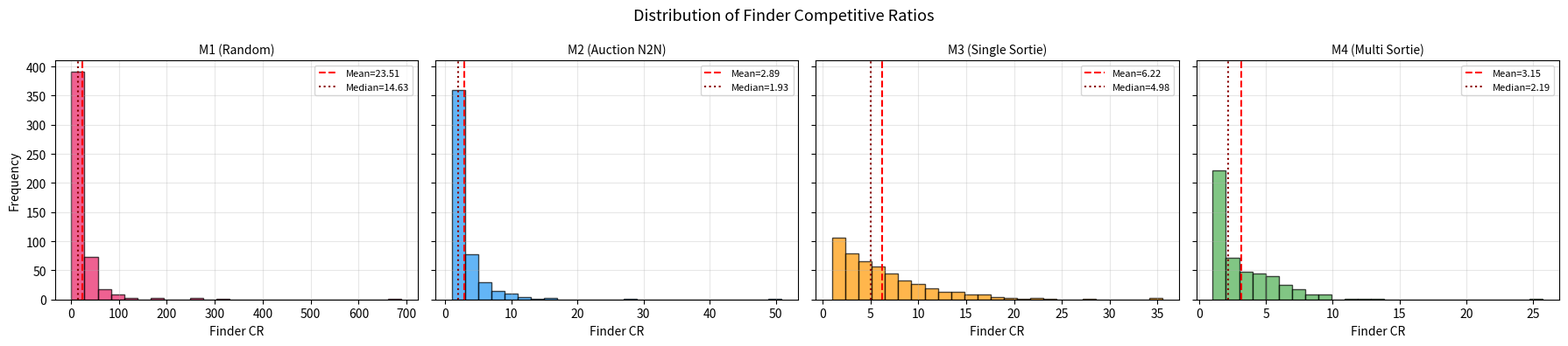
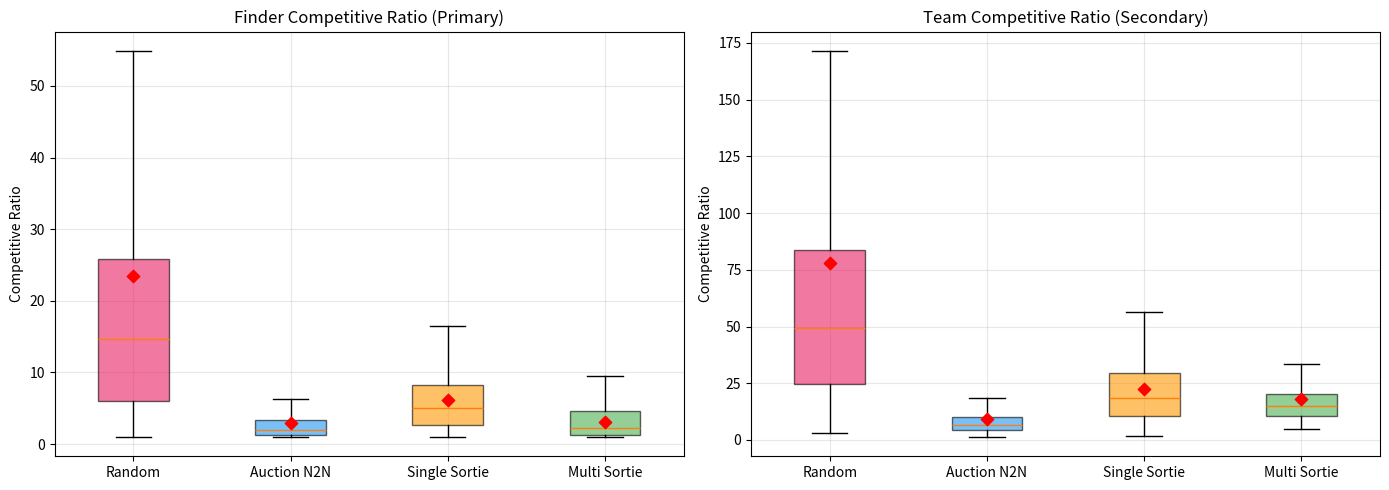
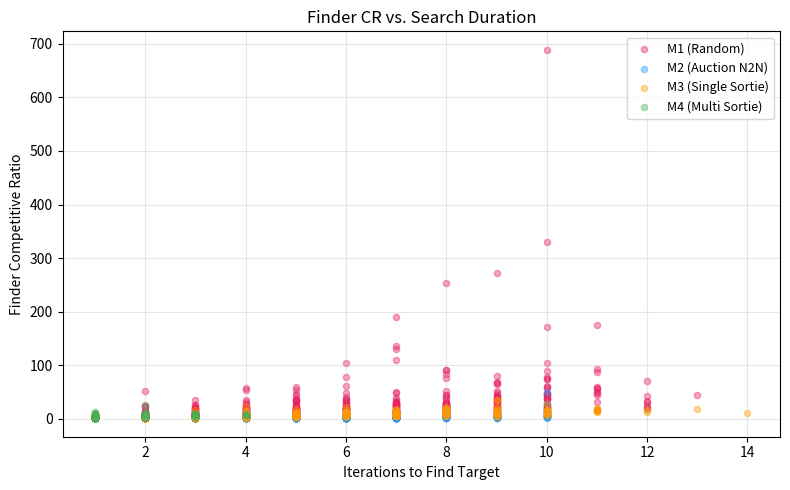
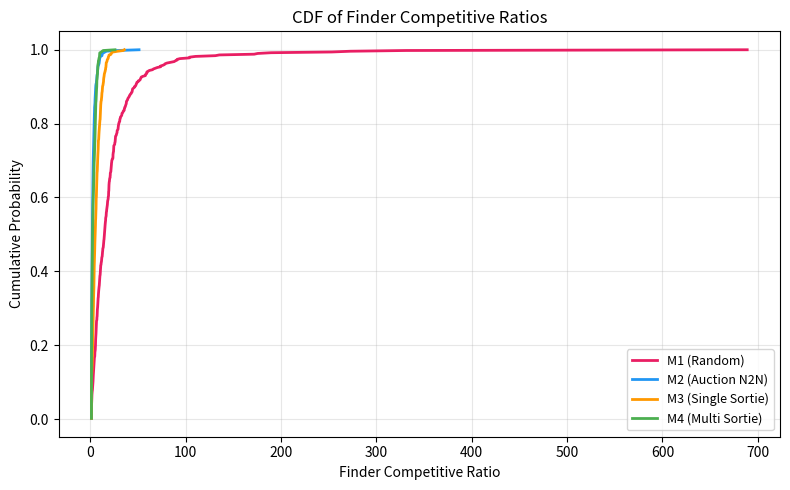

Source code (Python) for these figures, in order:
"""
Multi-Robot Search and Rescue: Unified Simulation Framework
============================================================
Three models compared via competitive ratio analysis:
  Model 1: Infinite Energy + No Communication (Random Baseline)
  Model 2: Infinite Energy + Full Communication (Auction, Node-to-Node)
  Model 3: Finite Energy + Communication at Base (Single-Node Sorties)
  Model 4: Finite Energy + Optimized Multi-Node Sorties

Metrics:
  Finder CR  = Distance traveled by the robot that found the target / Optimal
               (primary metric — measures algorithm quality)
  Team CR    = Total distance of ALL robots / Optimal
               (secondary — measures total resource expenditure)
  Optimal    = min distance from any robot's base to target (one-way, omniscient)
  Iterations = Number of search rounds until target found (maps to time)

Usage:
  python main.py                          # Run all models with defaults
  python main.py --model 1 --verbose      # Test Model 1 interactively
  python main.py --model 4 --trials 500   # Run Model 4 with 500 trials
  python main.py --sweep energy            # Energy parameter sweep
  python main.py --sweep robots            # Robot count sweep
  python main.py --verify-bounds           # Check theoretical bounds
"""

import argparse
import numpy as np
import matplotlib.pyplot as plt
from collections import defaultdict
import statistics as stats
import random
import json
import os
import sys

# ============================================================
# Utility Functions
# ============================================================

def euclidean_distance(p1, p2):
    """Euclidean distance between two 2D points."""
    return np.sqrt((p1[0] - p2[0])**2 + (p1[1] - p2[1])**2)


def generate_instance(n_nodes, n_robots, area_scale, seed=None):
    """
    Generate a search instance: node positions, probabilities,
    robot bases, and a hidden target.

    Returns dict with:
        node_positions: {node_id: (x, y)}
        node_probs:     {node_id: probability}
        bases:          {robot_id: (x, y)}
        target:         node_id of hidden target
        optimal_dist:   min distance from any base to target (one-way)
    """
    if seed is not None:
        np.random.seed(seed)
        random.seed(seed)

    node_positions = {
        i: (np.random.uniform(0, area_scale), np.random.uniform(0, area_scale))
        for i in range(n_nodes)
    }

    raw_values = {i: np.random.uniform(0.1, 1.0) for i in range(n_nodes)}
    total = sum(raw_values.values())
    node_probs = {i: raw_values[i] / total for i in range(n_nodes)}

    bases = {
        r: (np.random.uniform(0, area_scale), np.random.uniform(0, area_scale))
        for r in range(n_robots)
    }

    target = random.choices(
        list(node_probs.keys()),
        weights=list(node_probs.values()),
        k=1
    )[0]

    optimal_dist = min(
        euclidean_distance(bases[r], node_positions[target])
        for r in range(n_robots)
    )

    return {
        'node_positions': node_positions,
        'node_probs': node_probs,
        'bases': bases,
        'target': target,
        'optimal_dist': optimal_dist,
    }


# ============================================================
# Auction Resolution (shared by Models 2, 3, 4)
# ============================================================

def run_auction(robot_bids):
    """
    Resolve auction conflicts. Each robot has a sorted list of (node, bid_value, distance).
    Returns dict: {robot_id: (node, distance)}

    Algorithm (sequential single-item auction):
    - Each robot proposes its top-choice node
    - If multiple robots want the same node, highest bid wins
    - Losers move to their next candidate
    - Repeat until all robots are assigned or out of candidates

    Note: A robot that wins node X is removed from contention. The remaining
    robots continue proposing. A loser only bumps its index when it LOST a
    conflict, not when it proposed unopposed (in that case it wins immediately).
    """
    assigned = {}
    idx = {r: 0 for r in robot_bids}
    unresolved = set(robot_bids.keys())
    taken_nodes = set()  # track assigned nodes to prevent double-assignment

    max_iterations = 1000
    iteration = 0

    while unresolved and iteration < max_iterations:
        iteration += 1
        proposals = {}

        for r in list(unresolved):
            # Skip past any candidates whose nodes are already taken
            while idx[r] < len(robot_bids[r]) and robot_bids[r][idx[r]][0] in taken_nodes:
                idx[r] += 1

            if idx[r] < len(robot_bids[r]):
                node, bid_val, dist = robot_bids[r][idx[r]]
                proposals.setdefault(node, []).append((r, bid_val, dist))
            else:
                unresolved.discard(r)

        if not proposals:
            break

        for node, runners in proposals.items():
            winner_r, _, winner_dist = max(runners, key=lambda x: x[1])
            assigned[winner_r] = (node, winner_dist)
            taken_nodes.add(node)
            unresolved.discard(winner_r)

            for r, _, _ in runners:
                if r != winner_r:
                    idx[r] += 1

    return assigned


# ============================================================
# Model 1: Random Baseline (Infinite Energy, No Communication)
# ============================================================

def model1_random_baseline(instance, verbose=False):
    """
    Model 1: Random Baseline — Infinite Energy, No Communication

    Each round:
    1. Each robot independently picks a random available node
       (weighted by probability priors — not completely blind)
    2. NO collision avoidance — two robots CAN pick the same node
    3. Each robot travels base -> node -> base (round trip)
    4. If target found, stop (last leg is one-way for finder)
    5. Duplicate visits: both robots pay travel cost, node removed once
    """
    node_positions = instance['node_positions']
    node_probs = instance['node_probs']
    bases = instance['bases']
    target = instance['target']
    optimal_dist = instance['optimal_dist']

    n_robots = len(bases)
    available = set(node_positions.keys())
    robot_paths = {r: [] for r in range(n_robots)}
    robot_dists = {r: 0.0 for r in range(n_robots)}

    iteration = 0

    while available:
        iteration += 1

        if verbose:
            print(f"\n--- Model 1 (Random), Round {iteration} ---")
            print(f"  Available nodes: {len(available)}")

        avail_list = list(available)
        weights = [node_probs[n] for n in avail_list]

        choices = {}
        for r in range(n_robots):
            chosen_node = random.choices(avail_list, weights=weights, k=1)[0]
            d = euclidean_distance(bases[r], node_positions[chosen_node])
            choices[r] = (chosen_node, d)

        if verbose:
            for r, (n, d) in choices.items():
                print(f"  Robot {r} randomly picks Node {n} (dist={d:.2f})")

        # Execute — all robots travel simultaneously
        found = False
        finder = None
        finder_dist = float('inf')
        visited_this_round = set()

        for r, (n, d) in choices.items():
            robot_paths[r].append(n)
            visited_this_round.add(n)

            if n == target:
                robot_dists[r] += d  # one-way to target
                # FIX: if multiple robots find target simultaneously,
                # pick the one with the shortest distance (closest base)
                if not found or d < finder_dist:
                    finder = r
                    finder_dist = d
                found = True
            else:
                robot_dists[r] += 2 * d  # round trip

        available -= visited_this_round

        if found:
            total_dist = sum(robot_dists.values())
            comp_ratio = total_dist / optimal_dist if optimal_dist > 0 else float('inf')

            if verbose:
                print(f"\n  TARGET FOUND by Robot {finder} at Node {target}!")
                print(f"  Finder distance: {robot_dists[finder]:.2f}")
                print(f"  Total team distance: {total_dist:.2f}")
                print(f"  Optimal distance: {optimal_dist:.2f}")
                print(f"  Team CR: {comp_ratio:.2f}")

            return {
                'total_dist': total_dist,
                'optimal_dist': optimal_dist,
                'comp_ratio': comp_ratio,
                'iterations': iteration,
                'robot_paths': robot_paths,
                'robot_dists': dict(robot_dists),
                'found_by': finder,
            }

    raise RuntimeError("Target not found — all nodes exhausted without finding target")


# ============================================================
# Model 2: Infinite Energy + Full Communication (Auction, Node-to-Node)
# ============================================================

def model2_infinite_auction(instance, verbose=False):
    """
    Model 2: Infinite Energy + Full Communication (Auction, Node-to-Node)

    Key difference from Models 3/4: robots do NOT return to base.
    They move from node to node, since they have infinite energy.

    Each round:
    1. All robots compute bids from their CURRENT position:
       bid = prob[node] / dist(current_pos, node)
    2. Auction resolves conflicts (highest bid wins, full communication)
    3. Each robot moves current_pos -> assigned_node (one-way, no return)
    4. Robot's position updates to the visited node
    5. If target found, stop
    """
    node_positions = instance['node_positions']
    node_probs = instance['node_probs']
    bases = instance['bases']
    target = instance['target']
    optimal_dist = instance['optimal_dist']

    n_robots = len(bases)
    available = set(node_positions.keys())
    robot_paths = {r: [] for r in range(n_robots)}
    robot_dists = {r: 0.0 for r in range(n_robots)}
    robot_pos = {r: bases[r] for r in range(n_robots)}

    iteration = 0

    while available:
        iteration += 1

        if verbose:
            print(f"\n--- Model 2 (Auction Node-to-Node), Round {iteration} ---")
            print(f"  Available nodes: {len(available)}")

        robot_bids = {}
        for r in range(n_robots):
            bids = []
            for n in available:
                d = euclidean_distance(robot_pos[r], node_positions[n])
                if d > 0:
                    bid_val = node_probs[n] / d
                else:
                    bid_val = float('inf')
                bids.append((n, bid_val, d))
            bids.sort(key=lambda x: x[1], reverse=True)
            robot_bids[r] = bids

        assigned = run_auction(robot_bids)

        if not assigned:
            if verbose:
                print("  No assignments possible, ending.")
            break

        if verbose:
            for r, (n, d) in assigned.items():
                print(f"  Robot {r} at ({robot_pos[r][0]:.1f},{robot_pos[r][1]:.1f}) "
                      f"-> Node {n} (dist={d:.2f})")

        found = False
        finder = None
        for r, (n, d) in assigned.items():
            robot_paths[r].append(n)
            available.discard(n)
            robot_dists[r] += d
            robot_pos[r] = node_positions[n]

            if n == target:
                found = True
                finder = r

        if found:
            total_dist = sum(robot_dists.values())
            comp_ratio = total_dist / optimal_dist if optimal_dist > 0 else float('inf')

            if verbose:
                print(f"\n  TARGET FOUND by Robot {finder} at Node {target}!")
                print(f"  Finder distance: {robot_dists[finder]:.2f}")
                print(f"  Total team distance: {total_dist:.2f}")
                print(f"  Optimal distance: {optimal_dist:.2f}")
                print(f"  Team CR: {comp_ratio:.2f}")

            return {
                'total_dist': total_dist,
                'optimal_dist': optimal_dist,
                'comp_ratio': comp_ratio,
                'iterations': iteration,
                'robot_paths': robot_paths,
                'robot_dists': dict(robot_dists),
                'found_by': finder,
            }

    raise RuntimeError("Target not found — possible bug in instance generation")


# ============================================================
# Model 3: Finite Energy + Communication at Base (Single-Node Sorties)
# ============================================================

def model3_finite_single(instance, energy, verbose=False):
    """
    Model 3: Finite Energy + Communication at Base (Single-Node Sorties)

    Each round:
    - Robots recharge at base (full energy)
    - Auction assigns each robot one reachable node (2*d <= energy)
    - Each robot travels base -> node -> base (round trip)
    - Finder pays one-way only
    """
    node_positions = instance['node_positions']
    node_probs = instance['node_probs']
    bases = instance['bases']
    target = instance['target']
    optimal_dist = instance['optimal_dist']

    n_robots = len(bases)
    available = set(node_positions.keys())
    robot_paths = {r: [] for r in range(n_robots)}
    robot_dists = {r: 0.0 for r in range(n_robots)}

    iteration = 0

    while available:
        iteration += 1

        if verbose:
            print(f"\n--- Model 3 (Single Sortie), Round {iteration} ---")
            print(f"  Available nodes: {len(available)}, Energy: {energy}")

        robot_bids = {}
        for r in range(n_robots):
            bids = []
            for n in available:
                d = euclidean_distance(bases[r], node_positions[n])
                if 2 * d <= energy and d > 0:
                    bid_val = node_probs[n] / d
                    bids.append((n, bid_val, d))
            bids.sort(key=lambda x: x[1], reverse=True)
            robot_bids[r] = bids

        if all(len(b) == 0 for b in robot_bids.values()):
            if verbose:
                print("  No reachable nodes for any robot!")
            break

        assigned = run_auction(robot_bids)

        if not assigned:
            if verbose:
                print("  No assignments made.")
            break

        if verbose:
            for r, (n, d) in assigned.items():
                print(f"  Robot {r} -> Node {n} (dist={d:.2f}, energy_cost={2*d:.2f})")

        found = False
        finder = None
        for r, (n, d) in assigned.items():
            robot_paths[r].append(n)
            available.discard(n)

            if n == target:
                robot_dists[r] += d  # one-way
                found = True
                finder = r
            else:
                robot_dists[r] += 2 * d  # round trip

        if found:
            total_dist = sum(robot_dists.values())
            comp_ratio = total_dist / optimal_dist if optimal_dist > 0 else float('inf')

            if verbose:
                print(f"\n  TARGET FOUND by Robot {finder} at Node {target}!")
                print(f"  Finder distance: {robot_dists[finder]:.2f}")
                print(f"  Total team distance: {total_dist:.2f}")
                print(f"  Optimal distance: {optimal_dist:.2f}")
                print(f"  Team CR: {comp_ratio:.2f}")

            return {
                'total_dist': total_dist,
                'optimal_dist': optimal_dist,
                'comp_ratio': comp_ratio,
                'iterations': iteration,
                'robot_paths': robot_paths,
                'robot_dists': dict(robot_dists),
                'found_by': finder,
            }

    return {
        'total_dist': float('inf'),
        'optimal_dist': optimal_dist,
        'comp_ratio': float('inf'),
        'iterations': iteration,
        'robot_paths': robot_paths,
        'robot_dists': dict(robot_dists),
        'found_by': None,
    }


# ============================================================
# Model 4: Finite Energy + Optimized Multi-Node Sorties
# ============================================================

def model4_finite_multi(instance, energy, verbose=False):
    """
    Model 4: Finite Energy + Optimized Multi-Node Sorties

    Each round:
    1. Auction assigns each robot a FIRST node (coordination at base)
    2. Each robot greedily extends its tour: pick best next node
       (prob/dist ratio) that still allows returning to base
    3. Tour extensions use ROUND-ROBIN ordering to avoid bias
    4. Robots execute tours; finder stops mid-tour
    5. Return to base, recharge, new auction with updated available nodes
    """
    node_positions = instance['node_positions']
    node_probs = instance['node_probs']
    bases = instance['bases']
    target = instance['target']
    optimal_dist = instance['optimal_dist']

    n_robots = len(bases)
    available = set(node_positions.keys())
    robot_paths = {r: [] for r in range(n_robots)}
    robot_dists = {r: 0.0 for r in range(n_robots)}

    iteration = 0

    while available:
        iteration += 1

        if verbose:
            print(f"\n--- Model 4 (Multi-Node Sortie), Round {iteration} ---")
            print(f"  Available nodes: {len(available)}, Energy: {energy}")

        # Phase 1: Auction for first node of each robot's tour
        robot_bids = {}
        for r in range(n_robots):
            bids = []
            for n in available:
                d = euclidean_distance(bases[r], node_positions[n])
                if 2 * d <= energy and d > 0:
                    bid_val = node_probs[n] / d
                    bids.append((n, bid_val, d))
            bids.sort(key=lambda x: x[1], reverse=True)
            robot_bids[r] = bids

        if all(len(b) == 0 for b in robot_bids.values()):
            if verbose:
                print("  No reachable nodes for any robot!")
            break

        first_assigned = run_auction(robot_bids)

        if not first_assigned:
            if verbose:
                print("  No assignments made.")
            break

        # Phase 2: Round-robin greedy tour extension
        # (FIX: use round-robin instead of sequential to avoid ordering bias)
        all_claimed = set(n for n, d in first_assigned.values())

        robot_tours = {}
        robot_remaining_energy = {}
        robot_current_pos = {}

        for r, (first_node, first_dist) in first_assigned.items():
            robot_tours[r] = [(first_node, first_dist)]
            robot_current_pos[r] = node_positions[first_node]
            robot_remaining_energy[r] = energy - first_dist

        # Round-robin extension: each robot picks one node per sub-round
        active_robots = set(first_assigned.keys())
        while active_robots:
            made_progress = False
            for r in list(active_robots):
                tour_available = available - all_claimed
                best_node = None
                best_bid = -1
                best_d = 0

                for n in tour_available:
                    d_to_node = euclidean_distance(robot_current_pos[r], node_positions[n])
                    d_node_to_base = euclidean_distance(node_positions[n], bases[r])

                    if d_to_node + d_node_to_base <= robot_remaining_energy[r] and d_to_node > 0:
                        bid_val = node_probs[n] / d_to_node
                        if bid_val > best_bid:
                            best_bid = bid_val
                            best_d = d_to_node
                            best_node = n

                if best_node is None:
                    active_robots.discard(r)
                else:
                    robot_tours[r].append((best_node, best_d))
                    all_claimed.add(best_node)
                    robot_remaining_energy[r] -= best_d
                    robot_current_pos[r] = node_positions[best_node]
                    made_progress = True

            if not made_progress:
                break

        if verbose:
            for r, tour in robot_tours.items():
                nodes = [n for n, d in tour]
                total_tour_d = sum(d for n, d in tour)
                return_d = euclidean_distance(node_positions[tour[-1][0]], bases[r])
                print(f"  Robot {r} tour: {nodes} "
                      f"(tour_dist={total_tour_d:.2f}, return={return_d:.2f})")

        # Phase 3: Execute all tours simultaneously
        target_found = False
        finder = None

        for r, tour in robot_tours.items():
            for node, d in tour:
                robot_dists[r] += d
                robot_paths[r].append(node)
                available.discard(node)

                if node == target:
                    target_found = True
                    finder = r
                    break  # Finder stops mid-tour

            if target_found and r == finder:
                pass  # No return trip for finder
            else:
                if tour:
                    last_node = tour[-1][0]
                    return_dist = euclidean_distance(node_positions[last_node], bases[r])
                    robot_dists[r] += return_dist

        if target_found:
            total_dist = sum(robot_dists.values())
            comp_ratio = total_dist / optimal_dist if optimal_dist > 0 else float('inf')

            if verbose:
                print(f"\n  TARGET FOUND by Robot {finder} at Node {target} mid-tour!")
                print(f"  Finder distance: {robot_dists[finder]:.2f}")
                print(f"  Total team distance: {total_dist:.2f}")
                print(f"  Optimal distance: {optimal_dist:.2f}")
                print(f"  Team CR: {comp_ratio:.2f}")

            return {
                'total_dist': total_dist,
                'optimal_dist': optimal_dist,
                'comp_ratio': comp_ratio,
                'iterations': iteration,
                'robot_paths': robot_paths,
                'robot_dists': dict(robot_dists),
                'found_by': finder,
            }

    return {
        'total_dist': float('inf'),
        'optimal_dist': optimal_dist,
        'comp_ratio': float('inf'),
        'iterations': iteration,
        'robot_paths': robot_paths,
        'robot_dists': dict(robot_dists),
        'found_by': None,
    }


# ============================================================
# Theoretical Bounds (unchanged from original)
# ============================================================

def compute_theoretical_bounds(n, R, L, E):
    """Compute theoretical upper bounds on expected finder CR for each model."""
    d_avg = 0.5214 * L
    d_nn = L / (2 * np.sqrt(n))
    d_opt_approx = d_avg / np.sqrt(R)

    E_K_uniform = sum((i - 1) // R + 1 for i in range(1, n + 1)) / n

    d_hop = L / np.sqrt(n)
    bound_m2 = E_K_uniform * d_hop / d_opt_approx

    bound_m3 = (2 * E_K_uniform - 1) * d_avg / d_opt_approx

    S_provable = max((E - 2 * d_avg) / d_hop, 1) if E > 2 * d_avg else 1
    RS_provable = max(int(R * S_provable), R)
    E_K_m4_provable = sum((i - 1) // RS_provable + 1 for i in range(1, n + 1)) / n
    bound_m4_provable = E * E_K_m4_provable / d_opt_approx

    S_empirical = max(0.33 * np.sqrt(n) * E / L, 1)
    RS_empirical = max(int(R * S_empirical), R)
    E_K_m4_emp = sum((i - 1) // RS_empirical + 1 for i in range(1, n + 1)) / n
    bound_m4_empirical = E * E_K_m4_emp / d_opt_approx

    p_find_per_round = 1 - ((n - 1) / n) ** R
    E_K_random = 1 / p_find_per_round
    bound_m1 = (2 * E_K_random - 1) * d_avg / d_opt_approx

    improvement = bound_m3 / bound_m4_provable if bound_m4_provable > 0 else float('inf')

    return {
        'd_avg': d_avg, 'd_nn': d_nn, 'd_hop': d_hop,
        'd_opt_approx': d_opt_approx, 'E_K_uniform': E_K_uniform,
        'E_K_random': E_K_random, 'S_provable': S_provable,
        'S_empirical': S_empirical, 'bound_m1': bound_m1,
        'bound_m2': bound_m2, 'bound_m3': bound_m3,
        'bound_m4': bound_m4_provable, 'bound_m4_tight': bound_m4_empirical,
        'improvement_m4_over_m3': improvement,
    }


# ============================================================
# Simulation Runner
# ============================================================

MODEL_LABELS = {
    'model1': 'Model 1: Random Baseline',
    'model2': 'Model 2: Infinite Energy + Auction (Node-to-Node)',
    'model3': 'Model 3: Finite Energy + Single Sortie',
    'model4': 'Model 4: Finite Energy + Multi-Node Sortie',
}
MODEL_LABELS_SHORT = {
    'model1': 'M1 (Random)',
    'model2': 'M2 (Auction N2N)',
    'model3': 'M3 (Single Sortie)',
    'model4': 'M4 (Multi Sortie)',
}
MODEL_COLORS = {
    'model1': '#E91E63',
    'model2': '#2196F3',
    'model3': '#FF9800',
    'model4': '#4CAF50',
}
MODEL_ORDER = ['model1', 'model2', 'model3', 'model4']
MODEL_NUM_MAP = {'1': 'model1', '2': 'model2', '3': 'model3', '4': 'model4'}


def _extract_metrics(result):
    """Extract both team CR and finder CR from a model result."""
    if result['found_by'] is None:
        return None
    finder = result['found_by']
    finder_dist = result['robot_dists'][finder]
    opt = result['optimal_dist']
    finder_cr = finder_dist / opt if opt > 0 else float('inf')
    return {
        'team_cr': result['comp_ratio'],
        'finder_cr': finder_cr,
        'iterations': result['iterations'],
        'total_dist': result['total_dist'],
        'finder_dist': finder_dist,
        'optimal_dist': opt,
    }


def _append_metrics(data_dict, metrics):
    _MAP = {
        'finder_crs': 'finder_cr', 'team_crs': 'team_cr',
        'iterations': 'iterations', 'total_dists': 'total_dist',
        'finder_dists': 'finder_dist', 'optimal_dists': 'optimal_dist',
    }
    for key, metric_key in _MAP.items():
        data_dict[key].append(metrics[metric_key])


def _empty_data():
    return {
        'finder_crs': [], 'team_crs': [], 'iterations': [],
        'total_dists': [], 'finder_dists': [], 'optimal_dists': [],
    }


def run_single_model(model_name, n_nodes, n_robots, area_scale, energy,
                     n_trials=200, seed_base=42, verbose=False):
    """Run trials for a single model. Returns results dict."""
    data = _empty_data()
    failed = 0

    for trial in range(n_trials):
        instance = generate_instance(n_nodes, n_robots, area_scale, seed=seed_base + trial)

        if model_name == 'model1':
            result = model1_random_baseline(instance, verbose=verbose and trial == 0)
        elif model_name == 'model2':
            result = model2_infinite_auction(instance, verbose=verbose and trial == 0)
        elif model_name == 'model3':
            result = model3_finite_single(instance, energy, verbose=verbose and trial == 0)
        elif model_name == 'model4':
            result = model4_finite_multi(instance, energy, verbose=verbose and trial == 0)
        else:
            raise ValueError(f"Unknown model: {model_name}")

        metrics = _extract_metrics(result)
        if metrics is not None:
            _append_metrics(data, metrics)
        else:
            failed += 1

    data['meta'] = {
        'model': model_name, 'n_nodes': n_nodes, 'n_robots': n_robots,
        'area_scale': area_scale, 'energy': energy, 'n_trials': n_trials,
        'failed': failed,
    }
    return data


def run_trials(n_nodes, n_robots, area_scale, energy, n_trials=200,
               seed_base=42, models=None):
    """
    Run multiple trials for specified models on the SAME instances.
    If models is None, runs all 4.
    """
    if models is None:
        models = MODEL_ORDER

    results = {mn: _empty_data() for mn in models}
    failed = {mn: 0 for mn in models}

    for trial in range(n_trials):
        instance = generate_instance(n_nodes, n_robots, area_scale, seed=seed_base + trial)

        for mn in models:
            if mn == 'model1':
                r = model1_random_baseline(instance)
            elif mn == 'model2':
                r = model2_infinite_auction(instance)
            elif mn == 'model3':
                r = model3_finite_single(instance, energy)
            elif mn == 'model4':
                r = model4_finite_multi(instance, energy)

            m = _extract_metrics(r)
            if m is not None:
                _append_metrics(results[mn], m)
            else:
                failed[mn] += 1

    results['meta'] = {
        'n_nodes': n_nodes, 'n_robots': n_robots,
        'area_scale': area_scale, 'energy': energy,
        'n_trials': n_trials,
    }
    for mn in models:
        results['meta'][f'failed_{mn}'] = failed[mn]

    return results


def print_summary(results, models=None):
    """Print summary statistics."""
    if models is None:
        models = [mn for mn in MODEL_ORDER if mn in results and mn != 'meta']
    meta = results['meta']
    print("=" * 70)
    print(f"SIMULATION SUMMARY")
    print(f"  Nodes={meta['n_nodes']}, Robots={meta['n_robots']}, "
          f"Area={meta['area_scale']}, Energy={meta['energy']}, "
          f"Trials={meta['n_trials']}")
    print("=" * 70)

    for mn in models:
        data = results[mn]
        if not data['finder_crs']:
            print(f"\n{MODEL_LABELS[mn]}: No successful trials")
            continue

        fcr = data['finder_crs']
        tcr = data['team_crs']
        it = data['iterations']
        failed = meta.get(f'failed_{mn}', 0)

        print(f"\n{MODEL_LABELS[mn]}")
        print(f"  Successful trials: {len(fcr)}/{meta['n_trials']}"
              + (f" ({failed} failed)" if failed > 0 else ""))
        print(f"  Finder CR (primary): mean={np.mean(fcr):.3f}, "
              f"median={np.median(fcr):.3f}, "
              f"std={np.std(fcr):.3f}, "
              f"max={np.max(fcr):.3f}")
        print(f"  Team CR (secondary): mean={np.mean(tcr):.3f}, "
              f"median={np.median(tcr):.3f}, "
              f"std={np.std(tcr):.3f}")
        print(f"  Iterations:          mean={np.mean(it):.2f}, "
              f"median={np.median(it):.1f}, "
              f"max={np.max(it)}")


# ============================================================
# Plotting Functions
# ============================================================

def plot_results(results, save_dir=None, models=None):
    """Generate comparison plots. Removed redundant distance boxplots (Plot 5)."""
    if models is None:
        models = [mn for mn in MODEL_ORDER if mn in results and mn != 'meta']

    if save_dir:
        os.makedirs(save_dir, exist_ok=True)

    # --- Plot 1: Finder CR Histograms ---
    n_models = len(models)
    fig, axes = plt.subplots(1, n_models, figsize=(4.5 * n_models, 4), sharey=True)
    if n_models == 1:
        axes = [axes]
    fig.suptitle('Distribution of Finder Competitive Ratios', fontsize=13)

    for ax, mn in zip(axes, models):
        data = results[mn]['finder_crs']
        if data:
            ax.hist(data, bins=25, color=MODEL_COLORS[mn], edgecolor='black', alpha=0.7)
            ax.axvline(np.mean(data), color='red', linestyle='--', linewidth=1.5,
                      label=f'Mean={np.mean(data):.2f}')
            ax.axvline(np.median(data), color='darkred', linestyle=':', linewidth=1.5,
                      label=f'Median={np.median(data):.2f}')
            ax.legend(fontsize=8)
        ax.set_title(MODEL_LABELS_SHORT[mn], fontsize=10)
        ax.set_xlabel('Finder CR')
        ax.grid(True, alpha=0.3)

    axes[0].set_ylabel('Frequency')
    plt.tight_layout()
    if save_dir:
        plt.savefig(os.path.join(save_dir, 'finder_cr_histograms.png'), dpi=150, bbox_inches='tight')
    plt.show()

    # --- Plot 2: Box Plot — Finder CR and Team CR ---
    fig, axes = plt.subplots(1, 2, figsize=(14, 5))

    for ax, cr_key, title in [
        (axes[0], 'finder_crs', 'Finder Competitive Ratio (Primary)'),
        (axes[1], 'team_crs', 'Team Competitive Ratio (Secondary)'),
    ]:
        box_data, box_labels, box_colors = [], [], []
        for mn in models:
            data = results[mn][cr_key]
            if data:
                box_data.append(data)
                box_labels.append(MODEL_LABELS_SHORT[mn].split('(')[1].rstrip(')'))
                box_colors.append(MODEL_COLORS[mn])

        if box_data:
            bp = ax.boxplot(box_data, tick_labels=box_labels, patch_artist=True,
                            showfliers=False)
            for patch, color in zip(bp['boxes'], box_colors):
                patch.set_facecolor(color)
                patch.set_alpha(0.6)
            for i, data in enumerate(box_data):
                ax.scatter(i + 1, np.mean(data), color='red', marker='D', s=40, zorder=5)

        ax.set_ylabel('Competitive Ratio')
        ax.set_title(title)
        ax.grid(True, alpha=0.3)

    plt.tight_layout()
    if save_dir:
        plt.savefig(os.path.join(save_dir, 'cr_boxplots.png'), dpi=150, bbox_inches='tight')
    plt.show()

    # --- Plot 3: Iterations vs Finder CR ---
    fig, ax = plt.subplots(figsize=(8, 5))
    for mn in models:
        data = results[mn]
        if data['finder_crs']:
            ax.scatter(data['iterations'], data['finder_crs'],
                      alpha=0.4, color=MODEL_COLORS[mn],
                      label=MODEL_LABELS_SHORT[mn], s=20)

    ax.set_xlabel('Iterations to Find Target')
    ax.set_ylabel('Finder Competitive Ratio')
    ax.set_title('Finder CR vs. Search Duration')
    ax.legend(fontsize=9)
    ax.grid(True, alpha=0.3)
    plt.tight_layout()
    if save_dir:
        plt.savefig(os.path.join(save_dir, 'finder_cr_vs_iterations.png'), dpi=150, bbox_inches='tight')
    plt.show()

    # --- Plot 4: CDF of Finder CR ---
    fig, ax = plt.subplots(figsize=(8, 5))
    for mn in models:
        data = sorted(results[mn]['finder_crs'])
        if data:
            cdf = np.arange(1, len(data) + 1) / len(data)
            ax.plot(data, cdf, color=MODEL_COLORS[mn], linewidth=2,
                   label=MODEL_LABELS_SHORT[mn])

    ax.set_xlabel('Finder Competitive Ratio')
    ax.set_ylabel('Cumulative Probability')
    ax.set_title('CDF of Finder Competitive Ratios')
    ax.legend(fontsize=9)
    ax.grid(True, alpha=0.3)
    plt.tight_layout()
    if save_dir:
        plt.savefig(os.path.join(save_dir, 'finder_cr_cdf.png'), dpi=150, bbox_inches='tight')
    plt.show()


# ============================================================
# Parameter Sweeps
# ============================================================

def sweep_energy(n_nodes, n_robots, area_scale, energy_values, n_trials=100, seed_base=42):
    """Sweep over energy values."""
    sweep_results = {}
    for E in energy_values:
        print(f"  Running E={E}...", end=' ', flush=True)
        results = run_trials(n_nodes, n_robots, area_scale, E, n_trials, seed_base)
        sweep_results[E] = results
        for m in MODEL_ORDER:
            fcr = results[m]['finder_crs']
            failed = results['meta'].get(f'failed_{m}', 0)
            if fcr:
                print(f"{MODEL_LABELS_SHORT[m]}: FCR={np.mean(fcr):.2f}", end='  ')
                if failed > 0:
                    print(f"(fail={failed})", end='  ')
        print()
    return sweep_results


def sweep_robots(n_nodes, robot_values, area_scale, energy, n_trials=100, seed_base=42):
    """Sweep over number of robots."""
    sweep_results = {}
    for R in robot_values:
        print(f"  Running R={R}...", end=' ', flush=True)
        results = run_trials(n_nodes, R, area_scale, energy, n_trials, seed_base)
        sweep_results[R] = results
        for m in MODEL_ORDER:
            fcr = results[m]['finder_crs']
            if fcr:
                print(f"{MODEL_LABELS_SHORT[m]}: FCR={np.mean(fcr):.2f}", end='  ')
        print()
    return sweep_results


def plot_energy_sweep(sweep_results, save_dir=None):
    if save_dir:
        os.makedirs(save_dir, exist_ok=True)
    energy_vals = sorted(sweep_results.keys())

    fig, axes = plt.subplots(1, 3, figsize=(18, 5))

    ax = axes[0]
    for mn in MODEL_ORDER:
        means, stds, valid_E = [], [], []
        for E in energy_vals:
            fcr = sweep_results[E][mn]['finder_crs']
            if fcr:
                means.append(np.mean(fcr))
                stds.append(np.std(fcr))
                valid_E.append(E)
        if means:
            ax.errorbar(valid_E, means, yerr=stds, marker='o',
                       color=MODEL_COLORS[mn], label=MODEL_LABELS_SHORT[mn],
                       capsize=3, linewidth=2, markersize=5)
    ax.set_xlabel('Energy Budget')
    ax.set_ylabel('Mean Finder CR')
    ax.set_title('Finder CR vs. Energy Budget')
    ax.legend(fontsize=8)
    ax.grid(True, alpha=0.3)

    ax = axes[1]
    for mn in MODEL_ORDER:
        means, valid_E = [], []
        for E in energy_vals:
            tcr = sweep_results[E][mn]['team_crs']
            if tcr:
                means.append(np.mean(tcr))
                valid_E.append(E)
        if means:
            ax.plot(valid_E, means, marker='o', color=MODEL_COLORS[mn],
                   label=MODEL_LABELS_SHORT[mn], linewidth=2, markersize=5)
    ax.set_xlabel('Energy Budget')
    ax.set_ylabel('Mean Team CR')
    ax.set_title('Team CR vs. Energy Budget')
    ax.legend(fontsize=8)
    ax.grid(True, alpha=0.3)

    ax = axes[2]
    for mn in ['model3', 'model4']:
        fail_rates = []
        for E in energy_vals:
            nt = sweep_results[E]['meta']['n_trials']
            failed = sweep_results[E]['meta'].get(f'failed_{mn}', 0)
            fail_rates.append(failed / nt * 100)
        ax.plot(energy_vals, fail_rates, marker='s', color=MODEL_COLORS[mn],
               label=MODEL_LABELS_SHORT[mn], linewidth=2, markersize=5)
    ax.set_xlabel('Energy Budget')
    ax.set_ylabel('Failure Rate (%)')
    ax.set_title('Target Unreachable Rate vs. Energy')
    ax.legend(fontsize=8)
    ax.grid(True, alpha=0.3)

    plt.tight_layout()
    if save_dir:
        plt.savefig(os.path.join(save_dir, 'energy_sweep.png'), dpi=150, bbox_inches='tight')
    plt.show()


def plot_robot_sweep(sweep_results, save_dir=None):
    if save_dir:
        os.makedirs(save_dir, exist_ok=True)
    robot_vals = sorted(sweep_results.keys())

    fig, axes = plt.subplots(1, 3, figsize=(18, 5))

    ax = axes[0]
    for mn in MODEL_ORDER:
        means, valid_R = [], []
        for R in robot_vals:
            fcr = sweep_results[R][mn]['finder_crs']
            if fcr:
                means.append(np.mean(fcr))
                valid_R.append(R)
        if means:
            ax.plot(valid_R, means, marker='o', color=MODEL_COLORS[mn],
                   label=MODEL_LABELS_SHORT[mn], linewidth=2, markersize=6)
    ax.set_xlabel('Number of Robots')
    ax.set_ylabel('Mean Finder CR')
    ax.set_title('Finder CR vs. Number of Robots')
    ax.legend(fontsize=8)
    ax.grid(True, alpha=0.3)

    ax = axes[1]
    for mn in MODEL_ORDER:
        means, valid_R = [], []
        for R in robot_vals:
            tcr = sweep_results[R][mn]['team_crs']
            if tcr:
                means.append(np.mean(tcr))
                valid_R.append(R)
        if means:
            ax.plot(valid_R, means, marker='o', color=MODEL_COLORS[mn],
                   label=MODEL_LABELS_SHORT[mn], linewidth=2, markersize=6)
    ax.set_xlabel('Number of Robots')
    ax.set_ylabel('Mean Team CR')
    ax.set_title('Team CR vs. Number of Robots')
    ax.legend(fontsize=8)
    ax.grid(True, alpha=0.3)

    ax = axes[2]
    for mn in MODEL_ORDER:
        means, valid_R = [], []
        for R in robot_vals:
            it = sweep_results[R][mn]['iterations']
            if it:
                means.append(np.mean(it))
                valid_R.append(R)
        if means:
            ax.plot(valid_R, means, marker='o', color=MODEL_COLORS[mn],
                   label=MODEL_LABELS_SHORT[mn], linewidth=2, markersize=6)
    ax.set_xlabel('Number of Robots')
    ax.set_ylabel('Mean Iterations')
    ax.set_title('Search Duration vs. Number of Robots')
    ax.legend(fontsize=8)
    ax.grid(True, alpha=0.3)

    plt.tight_layout()
    if save_dir:
        plt.savefig(os.path.join(save_dir, 'robot_sweep.png'), dpi=150, bbox_inches='tight')
    plt.show()


# ============================================================
# Bounds Verification
# ============================================================

def verify_bounds(n_nodes, n_robots, area_scale, energy, n_trials=500, seed_base=42):
    """Run simulations and verify theoretical bounds hold."""
    print("=" * 70)
    print(f"THEORETICAL BOUNDS VERIFICATION")
    print(f"  n={n_nodes}, R={n_robots}, L={area_scale}, E={energy}, Trials={n_trials}")
    print("=" * 70)

    bounds = compute_theoretical_bounds(n_nodes, n_robots, area_scale, energy)

    print(f"\nIntermediate quantities:")
    print(f"  d_avg  = {bounds['d_avg']:.3f}")
    print(f"  d_nn   = {bounds['d_nn']:.3f}")
    print(f"  d_hop  = {bounds['d_hop']:.3f}")
    print(f"  d_opt  = {bounds['d_opt_approx']:.3f}")
    print(f"  E[K] (uniform)  = {bounds['E_K_uniform']:.3f}")
    print(f"  E[K] (random)   = {bounds['E_K_random']:.3f}")
    print(f"  S (provable)    = {bounds['S_provable']:.2f}")
    print(f"  S (empirical)   = {bounds['S_empirical']:.2f}")

    results = run_trials(n_nodes, n_robots, area_scale, energy, n_trials, seed_base)

    print(f"\n{'Model':<16} {'Empirical FCR':>14} {'Theo. Bound':>12} {'Holds?':>8} {'Tightness':>10}")
    print("-" * 65)

    for mn, bound_key, label in [
        ('model1', 'bound_m1', 'M1 Random'),
        ('model2', 'bound_m2', 'M2 Auction'),
        ('model3', 'bound_m3', 'M3 Single'),
        ('model4', 'bound_m4', 'M4 (provable)'),
        ('model4', 'bound_m4_tight', 'M4 (empirical)'),
    ]:
        fcr = results[mn]['finder_crs']
        if fcr:
            emp = np.mean(fcr)
            bnd = bounds[bound_key]
            holds = "✓ YES" if emp <= bnd else "✗ NO"
            tightness = f"{emp/bnd:.3f}" if bnd > 0 else "N/A"
            print(f"{label:<16} {emp:>14.3f} {bnd:>12.3f} {holds:>8} {tightness:>10}")

    print(f"\nModel 4 improvement over Model 3 (bound): {bounds['improvement_m4_over_m3']:.2f}x")
    return results, bounds


# ============================================================
# CLI Argument Parser
# ============================================================

def build_parser():
    parser = argparse.ArgumentParser(
        description='Multi-Robot Search & Rescue Simulation Framework',
        formatter_class=argparse.RawDescriptionHelpFormatter,
        epilog="""
Examples:
  %(prog)s                                 Run all models with defaults
  %(prog)s --model 1 --verbose             Test Model 1, verbose first trial
  %(prog)s --model 3 4 --trials 500        Compare Models 3 & 4
  %(prog)s --model 4 --verbose --trials 1  Single verbose run of Model 4
  %(prog)s --sweep energy                  Energy parameter sweep
  %(prog)s --sweep robots                  Robot count sweep
  %(prog)s --verify-bounds                 Verify theoretical bounds
  %(prog)s --no-plots                      Run without generating plots
        """
    )

    # Model selection
    parser.add_argument(
        '--model', '-m', type=int, nargs='+', choices=[1, 2, 3, 4],
        help='Which model(s) to run (1-4). Default: all.'
    )

    # Instance parameters
    parser.add_argument('--nodes', '-n', type=int, default=30,
                        help='Number of search nodes (default: 30)')
    parser.add_argument('--robots', '-r', type=int, default=3,
                        help='Number of robots (default: 3)')
    parser.add_argument('--area', '-a', type=float, default=10.0,
                        help='Area scale [0, L]^2 (default: 10)')
    parser.add_argument('--energy', '-e', type=float, default=14.0,
                        help='Energy budget for finite models (default: 14)')
    parser.add_argument('--trials', '-t', type=int, default=500,
                        help='Number of trials (default: 500)')
    parser.add_argument('--seed', type=int, default=42,
                        help='Base random seed (default: 42)')

    # Modes
    parser.add_argument('--verbose', '-v', action='store_true',
                        help='Verbose output for first trial (step-by-step)')
    parser.add_argument('--sweep', choices=['energy', 'robots'],
                        help='Run a parameter sweep instead of fixed trials')
    parser.add_argument('--verify-bounds', action='store_true',
                        help='Run theoretical bounds verification')

    # Sweep parameters
    parser.add_argument('--energy-values', type=float, nargs='+',
                        default=[8, 10, 12, 14, 16, 18, 20, 25, 30],
                        help='Energy values for sweep (default: 8 10 12 ... 30)')
    parser.add_argument('--robot-values', type=int, nargs='+',
                        default=[1, 2, 3, 4, 5, 6],
                        help='Robot counts for sweep (default: 1 2 3 4 5 6)')

    # Output
    parser.add_argument('--save-dir', type=str, default='figures',
                        help='Directory to save plots (default: figures)')
    parser.add_argument('--no-plots', action='store_true',
                        help='Skip plot generation')

    return parser


# ============================================================
# Main
# ============================================================

def main():
    parser = build_parser()
    args = parser.parse_args()

    # Resolve which models to run
    if args.model:
        models = [f'model{m}' for m in args.model]
    else:
        models = MODEL_ORDER

    save_dir = args.save_dir if not args.no_plots else None

    print("=" * 70)
    print("Multi-Robot Search & Rescue Simulation Framework")
    print("=" * 70)

    # --- Mode: Verify Bounds ---
    if args.verify_bounds:
        verify_bounds(args.nodes, args.robots, args.area, args.energy,
                      n_trials=args.trials, seed_base=args.seed)
        return

    # --- Mode: Parameter Sweep ---
    if args.sweep == 'energy':
        print(f"\nEnergy Sweep: nodes={args.nodes}, robots={args.robots}, "
              f"area={args.area}")
        print(f"  Energy values: {args.energy_values}")
        sweep = sweep_energy(args.nodes, args.robots, args.area,
                             args.energy_values, n_trials=args.trials,
                             seed_base=args.seed)
        if not args.no_plots:
            plot_energy_sweep(sweep, save_dir=save_dir)
        return

    if args.sweep == 'robots':
        print(f"\nRobot Sweep: nodes={args.nodes}, energy={args.energy}, "
              f"area={args.area}")
        print(f"  Robot values: {args.robot_values}")
        sweep = sweep_robots(args.nodes, args.robot_values, args.area,
                             args.energy, n_trials=args.trials,
                             seed_base=args.seed)
        if not args.no_plots:
            plot_robot_sweep(sweep, save_dir=save_dir)
        return

    # --- Mode: Verbose single-model test ---
    if args.verbose and len(models) == 1:
        mn = models[0]
        print(f"\nVerbose test of {MODEL_LABELS[mn]}:")
        print(f"  nodes={args.nodes}, robots={args.robots}, area={args.area}, "
              f"energy={args.energy}")

        if args.trials == 1:
            # Single verbose run
            instance = generate_instance(args.nodes, args.robots, args.area,
                                         seed=args.seed)
            print(f"\n  Target: Node {instance['target']}")
            print(f"  Optimal dist: {instance['optimal_dist']:.3f}")

            if mn == 'model1':
                result = model1_random_baseline(instance, verbose=True)
            elif mn == 'model2':
                result = model2_infinite_auction(instance, verbose=True)
            elif mn == 'model3':
                result = model3_finite_single(instance, args.energy, verbose=True)
            elif mn == 'model4':
                result = model4_finite_multi(instance, args.energy, verbose=True)
            return

        # Multiple trials, verbose on first
        print(f"  Running {args.trials} trials (verbose on trial 1)...\n")
        data = run_single_model(mn, args.nodes, args.robots, args.area,
                                args.energy, args.trials, args.seed,
                                verbose=True)
        # Print summary manually
        if data['finder_crs']:
            fcr = data['finder_crs']
            print(f"\n{'='*50}")
            print(f"Results for {MODEL_LABELS[mn]}:")
            print(f"  Trials: {len(fcr)}/{args.trials}"
                  f" ({data['meta']['failed']} failed)" if data['meta']['failed'] else "")
            print(f"  Finder CR: mean={np.mean(fcr):.3f}, "
                  f"median={np.median(fcr):.3f}, std={np.std(fcr):.3f}")
        return

    # --- Mode: Standard multi-model comparison ---
    print(f"\nRunning {args.trials} trials: nodes={args.nodes}, robots={args.robots}, "
          f"area={args.area}, energy={args.energy}")
    print(f"Models: {', '.join(MODEL_LABELS_SHORT[m] for m in models)}")

    results = run_trials(args.nodes, args.robots, args.area, args.energy,
                         args.trials, args.seed, models=models)
    print_summary(results, models=models)

    if not args.no_plots:
        print("\nGenerating plots...")
        plot_results(results, save_dir=save_dir, models=models)


if __name__ == '__main__':
    main()
